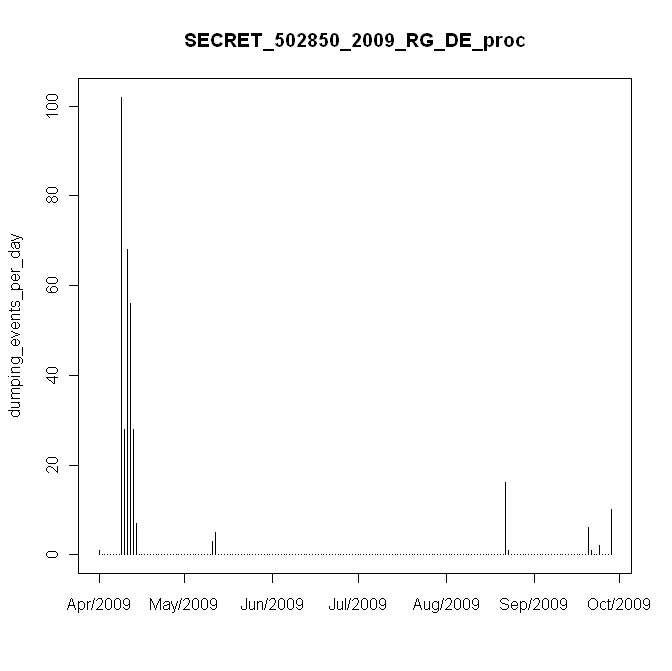

Values plotted in this chart, from the file beside it:
#, date, daily_events, in, mm
1, 4/23/2009, 1, 0.01, 0.2
2, 4/24/2009, 0, 0, 0
3, 4/25/2009, 0, 0, 0
4, 4/26/2009, 0, 0, 0
5, 4/27/2009, 0, 0, 0
6, 4/28/2009, 0, 0, 0
7, 4/29/2009, 0, 0, 0
8, 4/30/2009, 0, 0, 0
9, 5/1/2009, 102, 1.02, 20.4
10, 5/2/2009, 28, 0.28, 5.6
11, 5/3/2009, 68, 0.68, 13.6
12, 5/4/2009, 56, 0.56, 11.2
13, 5/5/2009, 28, 0.28, 5.6
14, 5/6/2009, 7, 0.07, 1.4
15, 5/7/2009, 0, 0, 0
16, 5/8/2009, 0, 0, 0
17, 5/9/2009, 0, 0, 0
18, 5/10/2009, 0, 0, 0
19, 5/11/2009, 0, 0, 0
20, 5/12/2009, 0, 0, 0
21, 5/13/2009, 0, 0, 0
22, 5/14/2009, 0, 0, 0
23, 5/15/2009, 0, 0, 0
24, 5/16/2009, 0, 0, 0
25, 5/17/2009, 0, 0, 0
26, 5/18/2009, 0, 0, 0
27, 5/19/2009, 0, 0, 0
28, 5/20/2009, 0, 0, 0
29, 5/21/2009, 0, 0, 0
30, 5/22/2009, 0, 0, 0
31, 5/23/2009, 0, 0, 0
32, 5/24/2009, 0, 0, 0
33, 5/25/2009, 0, 0, 0
34, 5/26/2009, 0, 0, 0
35, 5/27/2009, 0, 0, 0
36, 5/28/2009, 0, 0, 0
37, 5/29/2009, 0, 0, 0
38, 5/30/2009, 0, 0, 0
39, 5/31/2009, 0, 0, 0
40, 6/1/2009, 0, 0, 0
41, 6/2/2009, 3, 0.03, 0.6
42, 6/3/2009, 5, 0.05, 1
43, 6/4/2009, 0, 0, 0
44, 6/5/2009, 0, 0, 0
45, 6/6/2009, 0, 0, 0
46, 6/7/2009, 0, 0, 0
47, 6/8/2009, 0, 0, 0
48, 6/9/2009, 0, 0, 0
49, 6/10/2009, 0, 0, 0
50, 6/11/2009, 0, 0, 0
51, 6/12/2009, 0, 0, 0
52, 6/13/2009, 0, 0, 0
53, 6/14/2009, 0, 0, 0
54, 6/15/2009, 0, 0, 0
55, 6/16/2009, 0, 0, 0
56, 6/17/2009, 0, 0, 0
57, 6/18/2009, 0, 0, 0
58, 6/19/2009, 0, 0, 0
59, 6/20/2009, 0, 0, 0
60, 6/21/2009, 0, 0, 0
... 121 more rows
